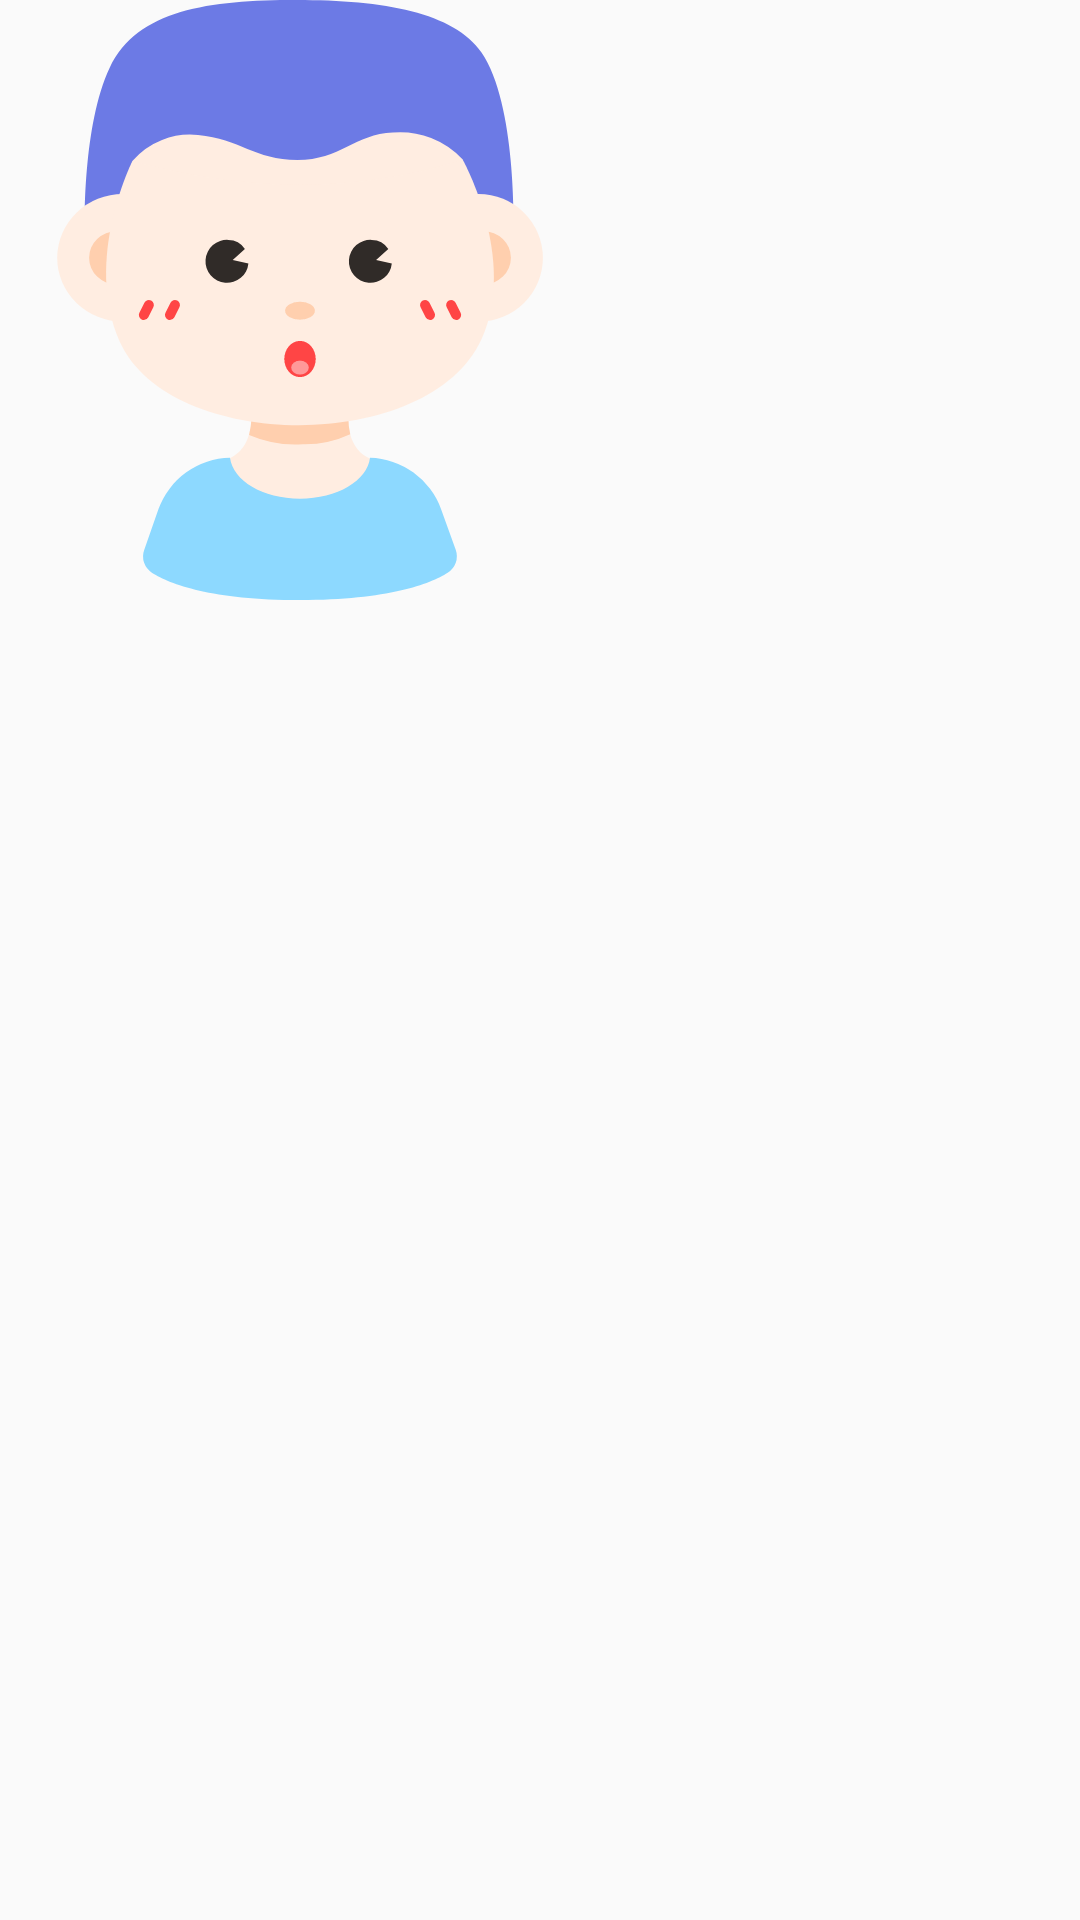

Write the Android layout XML for this screen, with the resource values it uses.
<!-- AndroidManifest.xml: application theme AppTheme -->
<!-- res/layout/frag_home.xml -->
<?xml version="1.0" encoding="utf-8"?>
<layout xmlns:android="http://schemas.android.com/apk/res/android"
    xmlns:app="http://schemas.android.com/apk/res-auto">

    <androidx.drawerlayout.widget.DrawerLayout
        android:id="@+id/drawerLayout"
        android:layout_width="match_parent"
        android:layout_height="match_parent">

        <androidx.appcompat.widget.LinearLayoutCompat
            android:layout_width="match_parent"
            android:layout_height="match_parent"
            android:orientation="vertical">

            <androidx.appcompat.widget.AppCompatImageView
                android:layout_width="wrap_content"
                android:layout_height="wrap_content"
                app:srcCompat="@drawable/ic_user02"/>
        </androidx.appcompat.widget.LinearLayoutCompat>

        <com.google.android.material.navigation.NavigationView
            android:id="@+id/navView"
            android:layout_width="240dp"
            android:layout_height="match_parent"
            android:layout_gravity="start"
            app:fitsSystemWindows="@{true}"
            app:headerLayout="@layout/drawer_layout" />

    </androidx.drawerlayout.widget.DrawerLayout>
</layout>
<!-- res/layout/drawer_layout.xml (included above) -->
<?xml version="1.0" encoding="utf-8"?>
<LinearLayout xmlns:android="http://schemas.android.com/apk/res/android"
    xmlns:app="http://schemas.android.com/apk/res-auto"
    android:layout_width="match_parent"
    android:layout_height="match_parent"
    android:gravity="center_horizontal"
    android:orientation="vertical">

    <androidx.appcompat.widget.AppCompatImageView
        android:layout_width="70dp"
        android:layout_height="70dp"
        app:srcCompat="@drawable/ic_user01" />

    <androidx.appcompat.widget.AppCompatTextView
        android:layout_width="wrap_content"
        android:layout_height="wrap_content"
        android:text="@string/app_name" />
</LinearLayout>
<!-- resources referenced by this layout -->
<resources>
  <!-- drawable ic_user01: vector/xml drawable (drawable, 4286 chars, omitted) -->
  <!-- drawable ic_user02: vector/xml drawable (drawable, 3608 chars, omitted) -->
  <string name="app_name">海晨忆社区</string>
  <style name="AppTheme" parent="Theme.AppCompat.Light.DarkActionBar">
          
          <item name="colorPrimary">@color/colorPrimary</item>
          <item name="colorPrimaryDark">@color/colorPrimaryDark</item>
          <item name="colorAccent">@color/colorAccent</item>
          <item name="windowActionBar">false</item>
          <item name="windowNoTitle">true</item>
      </style>
  <color name="colorPrimary">#008577</color>
  <color name="colorPrimaryDark">#00574B</color>
  <color name="colorAccent">#D81B60</color>
</resources>
